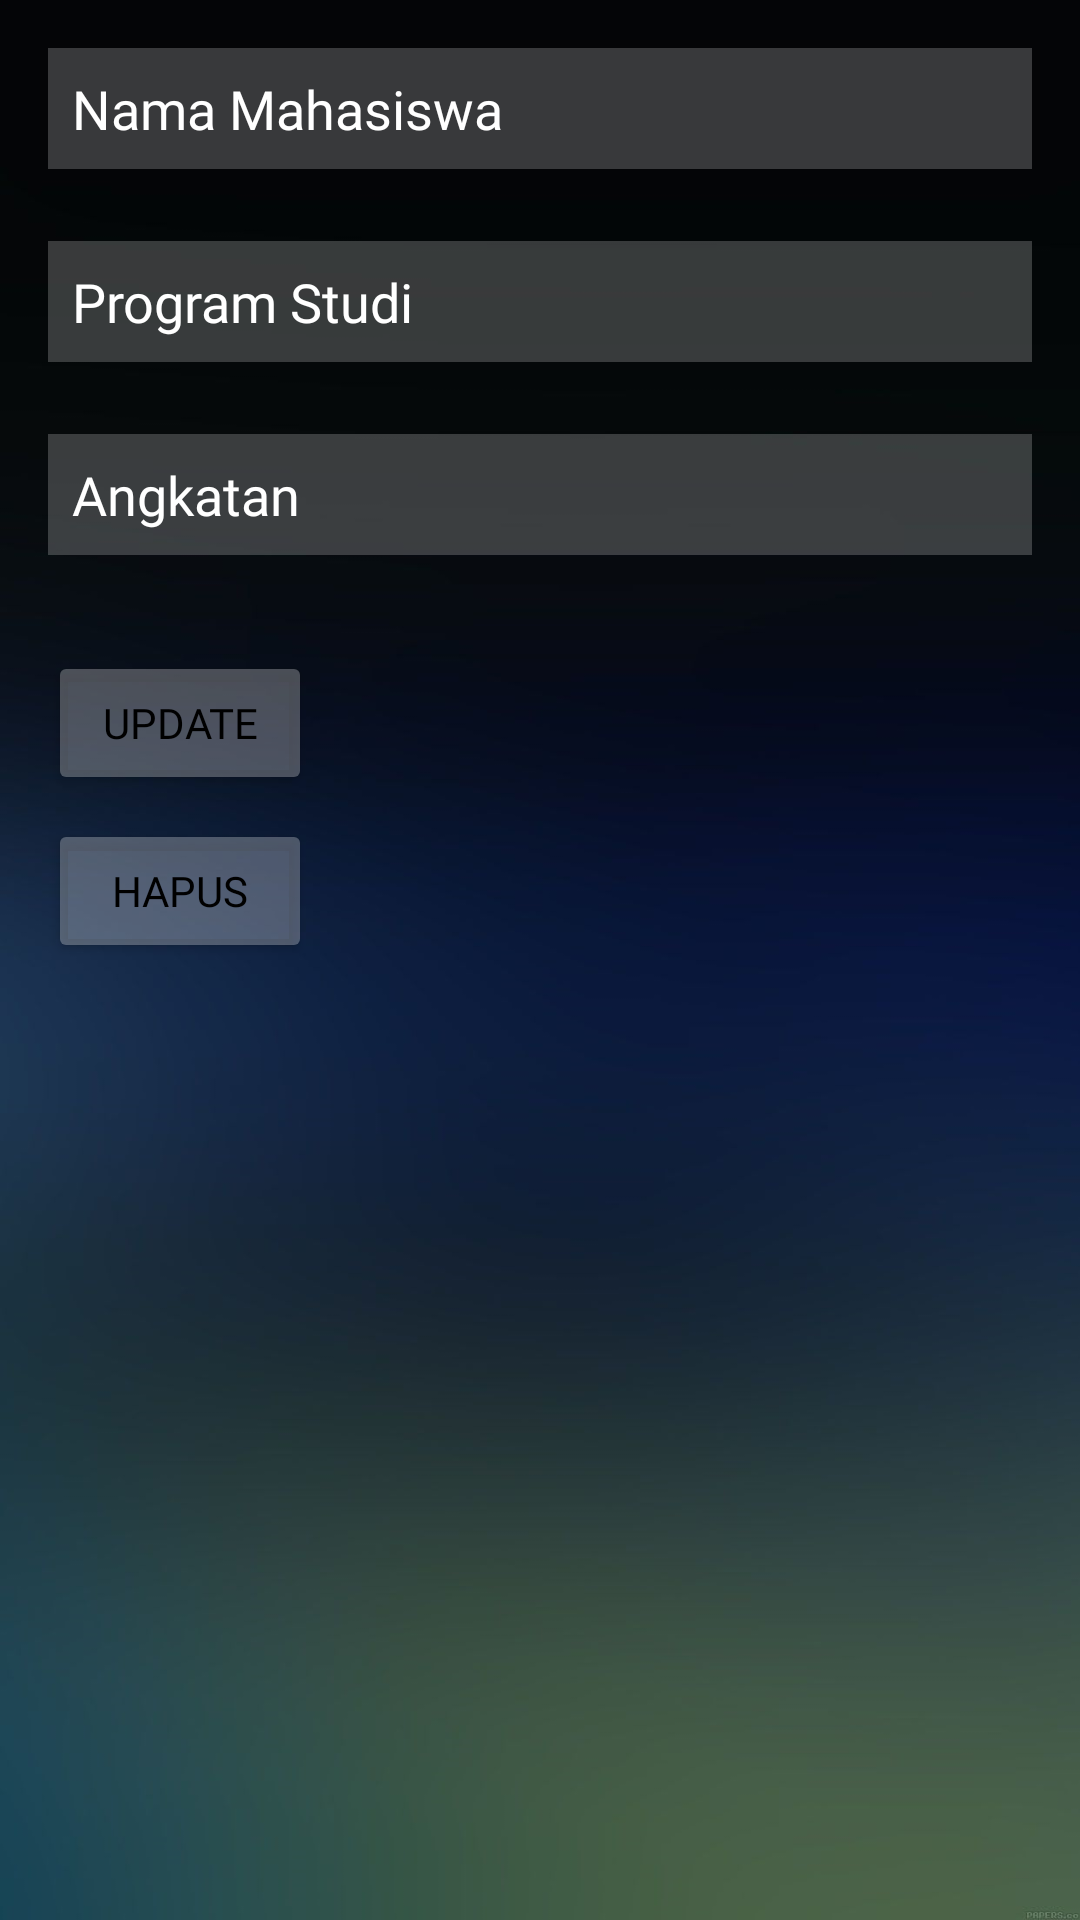

Android layout source for this screen:
<!-- AndroidManifest.xml: application theme Theme.UASS -->
<!-- res/layout/activity_update_hapus_mahasiswa.xml -->
<RelativeLayout xmlns:android="http://schemas.android.com/apk/res/android"
    android:layout_width="match_parent"
    android:layout_height="match_parent"
    android:background="@drawable/imgbg"
    android:padding="16dp">

    <EditText
        android:id="@+id/editTextNamaUpdateMahasiswa"
        android:layout_width="match_parent"
        android:layout_height="wrap_content"
        android:hint="Nama Mahasiswa"
        android:textColor="@color/white"
        android:textColorHint="@color/white"
        android:background="#35ffffff"
        android:padding="8dp"
        android:fontFamily="@font/montserratlight"
        android:layout_marginBottom="16dp"/>

    <EditText
        android:id="@+id/editTextProgramStudiUpdateMahasiswa"
        android:layout_width="match_parent"
        android:layout_height="wrap_content"
        android:hint="Program Studi"
        android:layout_below="@id/editTextNamaUpdateMahasiswa"
        android:layout_marginTop="8dp"
        android:textColor="@color/white"
        android:textColorHint="@color/white"
        android:fontFamily="@font/montserratlight"
        android:background="#35ffffff"
        android:padding="8dp"
        android:layout_marginBottom="16dp"/>

    <EditText
        android:id="@+id/editTextAngkatanUpdateMahasiswa"
        android:layout_width="match_parent"
        android:layout_height="wrap_content"
        android:hint="Angkatan"
        android:inputType="number"
        android:layout_below="@id/editTextProgramStudiUpdateMahasiswa"
        android:layout_marginTop="8dp"
        android:textColor="@color/white"
        android:textColorHint="@color/white"
        android:background="#35ffffff"
        android:fontFamily="@font/montserratlight"
        android:padding="8dp"
        android:layout_marginBottom="16dp"/>

    <Button
        android:id="@+id/buttonUpdateMahasiswa"
        android:layout_width="wrap_content"
        android:layout_height="wrap_content"
        android:text="Update"
        android:textColor="@color/black"
        android:backgroundTint="#45ffffff"
        android:fontFamily="@font/montserratmedium"
        android:layout_below="@id/editTextAngkatanUpdateMahasiswa"
        android:layout_marginTop="16dp"/>

    <Button
        android:id="@+id/buttonHapusMahasiswa"
        android:layout_width="wrap_content"
        android:layout_height="wrap_content"
        android:text="Hapus"
        android:textColor="@color/black"
        android:backgroundTint="#45ffffff"
        android:fontFamily="@font/montserratmedium"
        android:layout_below="@id/buttonUpdateMahasiswa"
        android:layout_marginTop="8dp"/>

</RelativeLayout>
<!-- resources referenced by this layout -->
<resources>
  <!-- drawable imgbg: png bitmap (drawable, 185343 bytes) -->
  <style name="Theme.UASS" parent="Base.Theme.UASS" />
  <style name="Base.Theme.UASS" parent="Theme.Material3.DayNight.NoActionBar">
          
          
      </style>
  <!-- not gathered from this repository: default colours our renderer supplied (Android Studio template values) -->
  <color name="black">#FF000000</color>
  <color name="white">#FFFFFFFF</color>
</resources>
